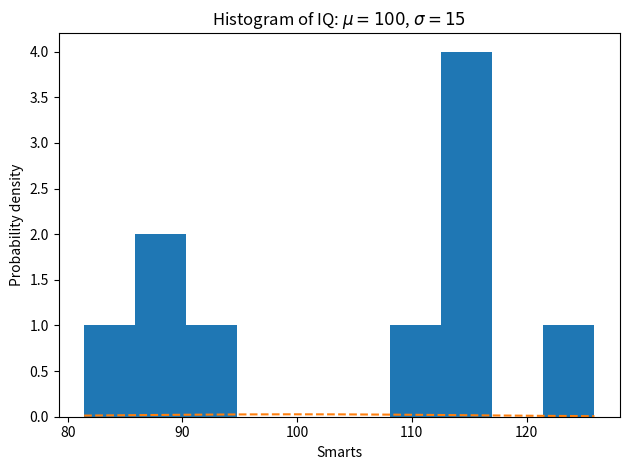

This chart was generated by the following Python code:
import matplotlib
import numpy as np
import matplotlib.pyplot as plt

np.random.seed(19680801)

# example data
mu = 100  # mean of distribution
sigma = 15  # standard deviation of distribution
x = mu + sigma * np.random.randn(10)

num_bins = 10

print(x)
fig, ax = plt.subplots()

# the histogram of the data
n, bins, patches = ax.hist(x, num_bins)

# add a 'best fit' line
y = ((1 / (np.sqrt(2 * np.pi) * sigma)) *
     np.exp(-0.5 * (1 / sigma * (bins - mu))**2))
ax.plot(bins, y, '--')
ax.set_xlabel('Smarts')
ax.set_ylabel('Probability density')
ax.set_title(r'Histogram of IQ: $\mu=100$, $\sigma=15$')

# Tweak spacing to prevent clipping of ylabel
fig.tight_layout()
plt.show()